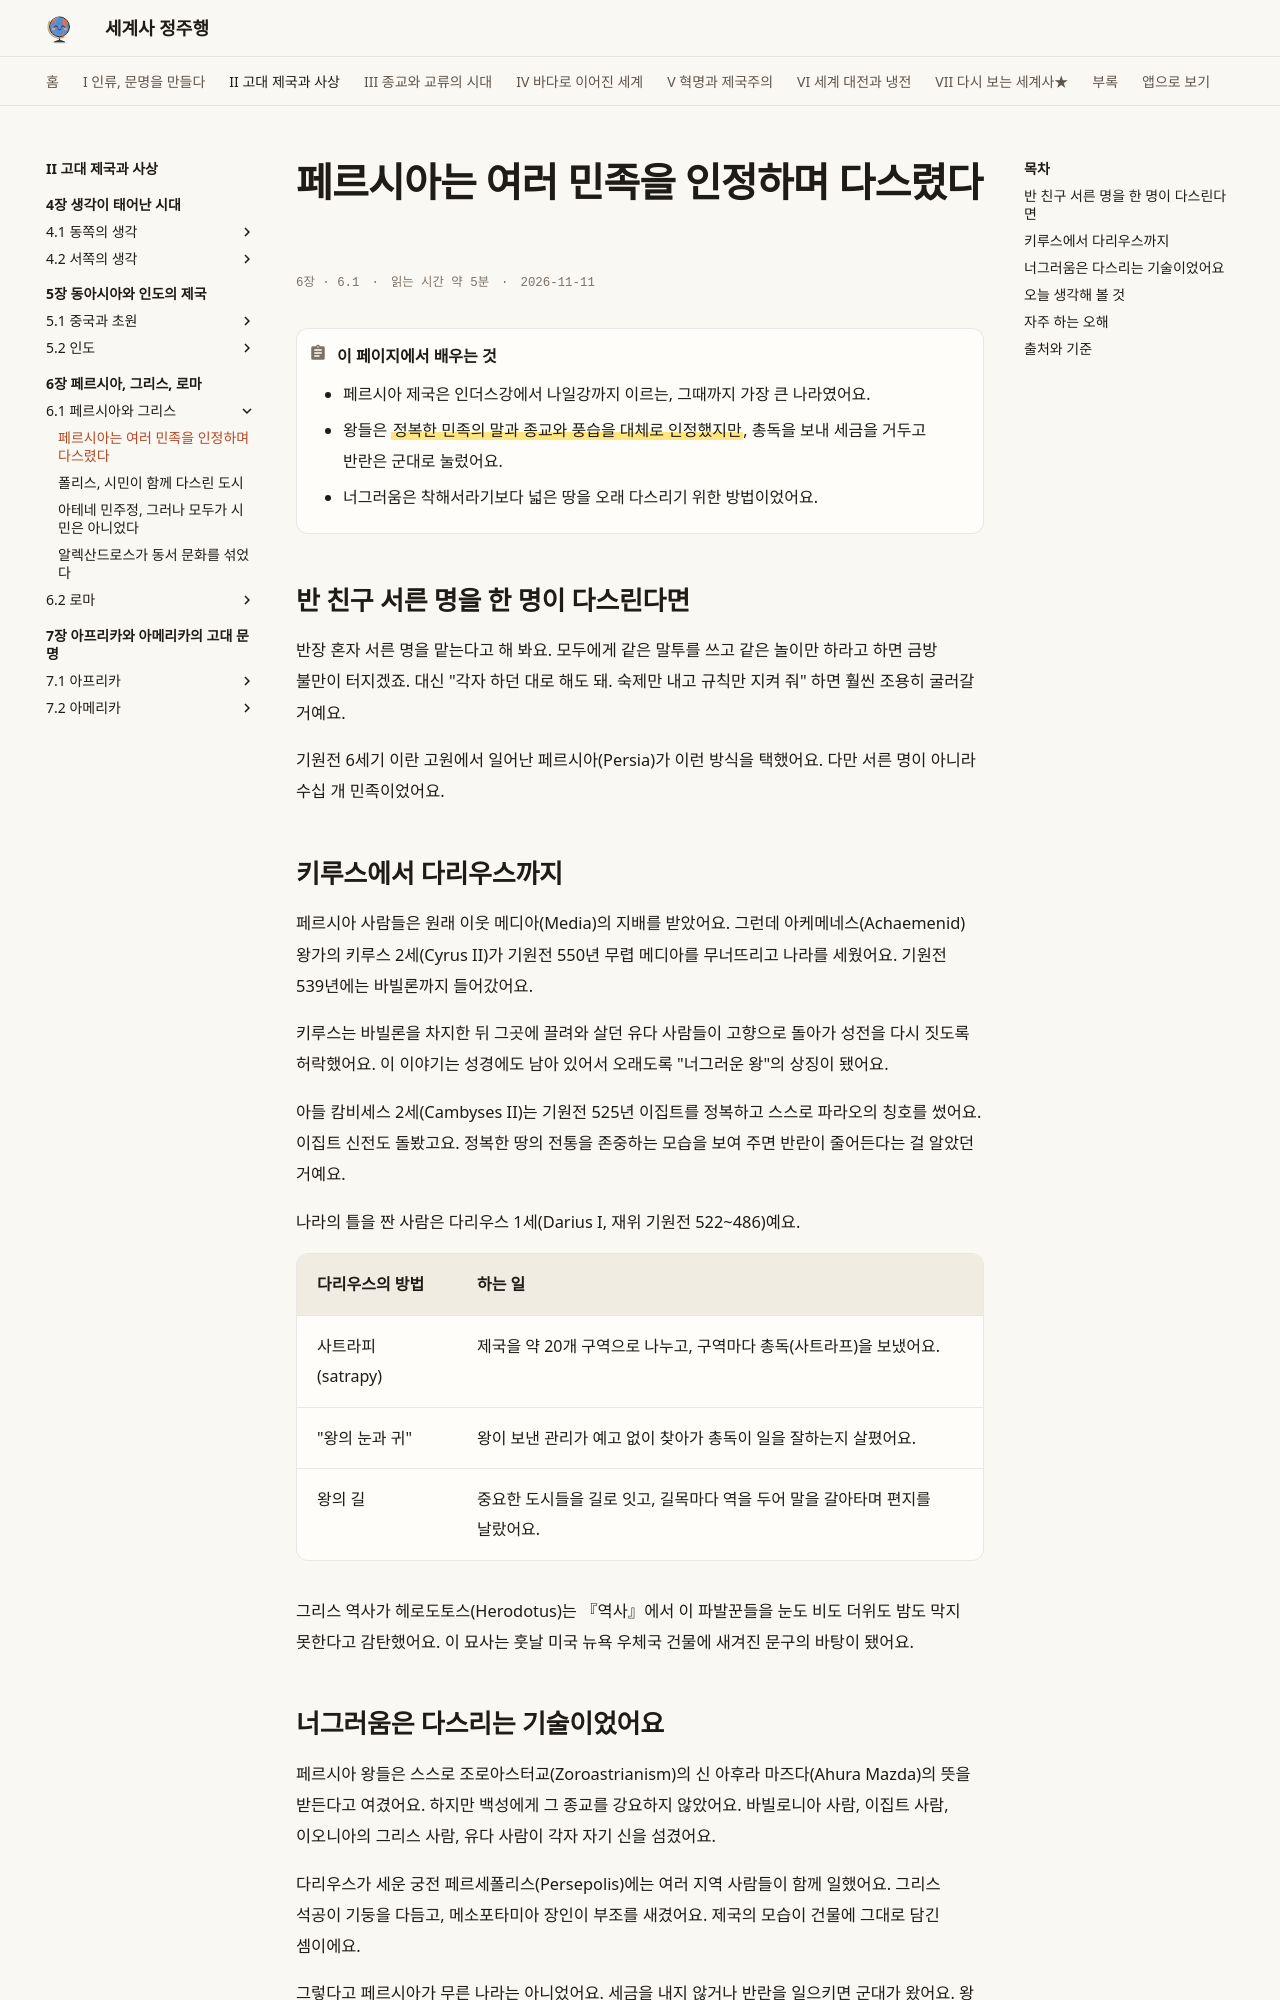

repository: history-jungjuhang/world-history · page: part2/ch06/persia/index.html · generator: mkdocs

# 페르시아는 여러 민족을 인정하며 다스렸다

<p class="ep-meta"><span>6장 · 6.1</span><span>읽는 시간 약 5분</span><span>2026-11-11</span></p>

!!! abstract "이 페이지에서 배우는 것"
    - 페르시아 제국은 인더스강에서 나일강까지 이르는, 그때까지 가장 큰 나라였어요.
    - 왕들은 ==정복한 민족의 말과 종교와 풍습을 대체로 인정했지만==, 총독을 보내 세금을 거두고 반란은 군대로 눌렀어요.
    - 너그러움은 착해서라기보다 넓은 땅을 오래 다스리기 위한 방법이었어요.

## 반 친구 서른 명을 한 명이 다스린다면

반장 혼자 서른 명을 맡는다고 해 봐요. 모두에게 같은 말투를 쓰고 같은 놀이만 하라고 하면 금방 불만이 터지겠죠. 대신 "각자 하던 대로 해도 돼. 숙제만 내고 규칙만 지켜 줘" 하면 훨씬 조용히 굴러갈 거예요.

기원전 6세기 이란 고원에서 일어난 페르시아(Persia)가 이런 방식을 택했어요. 다만 서른 명이 아니라 수십 개 민족이었어요.

## 키루스에서 다리우스까지

페르시아 사람들은 원래 이웃 메디아(Media)의 지배를 받았어요. 그런데 아케메네스(Achaemenid) 왕가의 키루스 2세(Cyrus II)가 기원전 550년 무렵 메디아를 무너뜨리고 나라를 세웠어요. 기원전 539년에는 바빌론까지 들어갔어요.

키루스는 바빌론을 차지한 뒤 그곳에 끌려와 살던 유다 사람들이 고향으로 돌아가 성전을 다시 짓도록 허락했어요. 이 이야기는 성경에도 남아 있어서 오래도록 "너그러운 왕"의 상징이 됐어요.

아들 캄비세스 2세(Cambyses II)는 기원전 525년 이집트를 정복하고 스스로 파라오의 칭호를 썼어요. 이집트 신전도 돌봤고요. 정복한 땅의 전통을 존중하는 모습을 보여 주면 반란이 줄어든다는 걸 알았던 거예요.

나라의 틀을 짠 사람은 다리우스 1세(Darius I, 재위 기원전 522~486)예요.

| 다리우스의 방법 | 하는 일 |
|---|---|
| 사트라피(satrapy) | 제국을 약 20개 구역으로 나누고, 구역마다 총독(사트라프)을 보냈어요. |
| "왕의 눈과 귀" | 왕이 보낸 관리가 예고 없이 찾아가 총독이 일을 잘하는지 살폈어요. |
| 왕의 길 | 중요한 도시들을 길로 잇고, 길목마다 역을 두어 말을 갈아타며 편지를 날랐어요. |

그리스 역사가 헤로도토스(Herodotus)는 『역사』에서 이 파발꾼들을 눈도 비도 더위도 밤도 막지 못한다고 감탄했어요. 이 묘사는 훗날 미국 뉴욕 우체국 건물에 새겨진 문구의 바탕이 됐어요.
